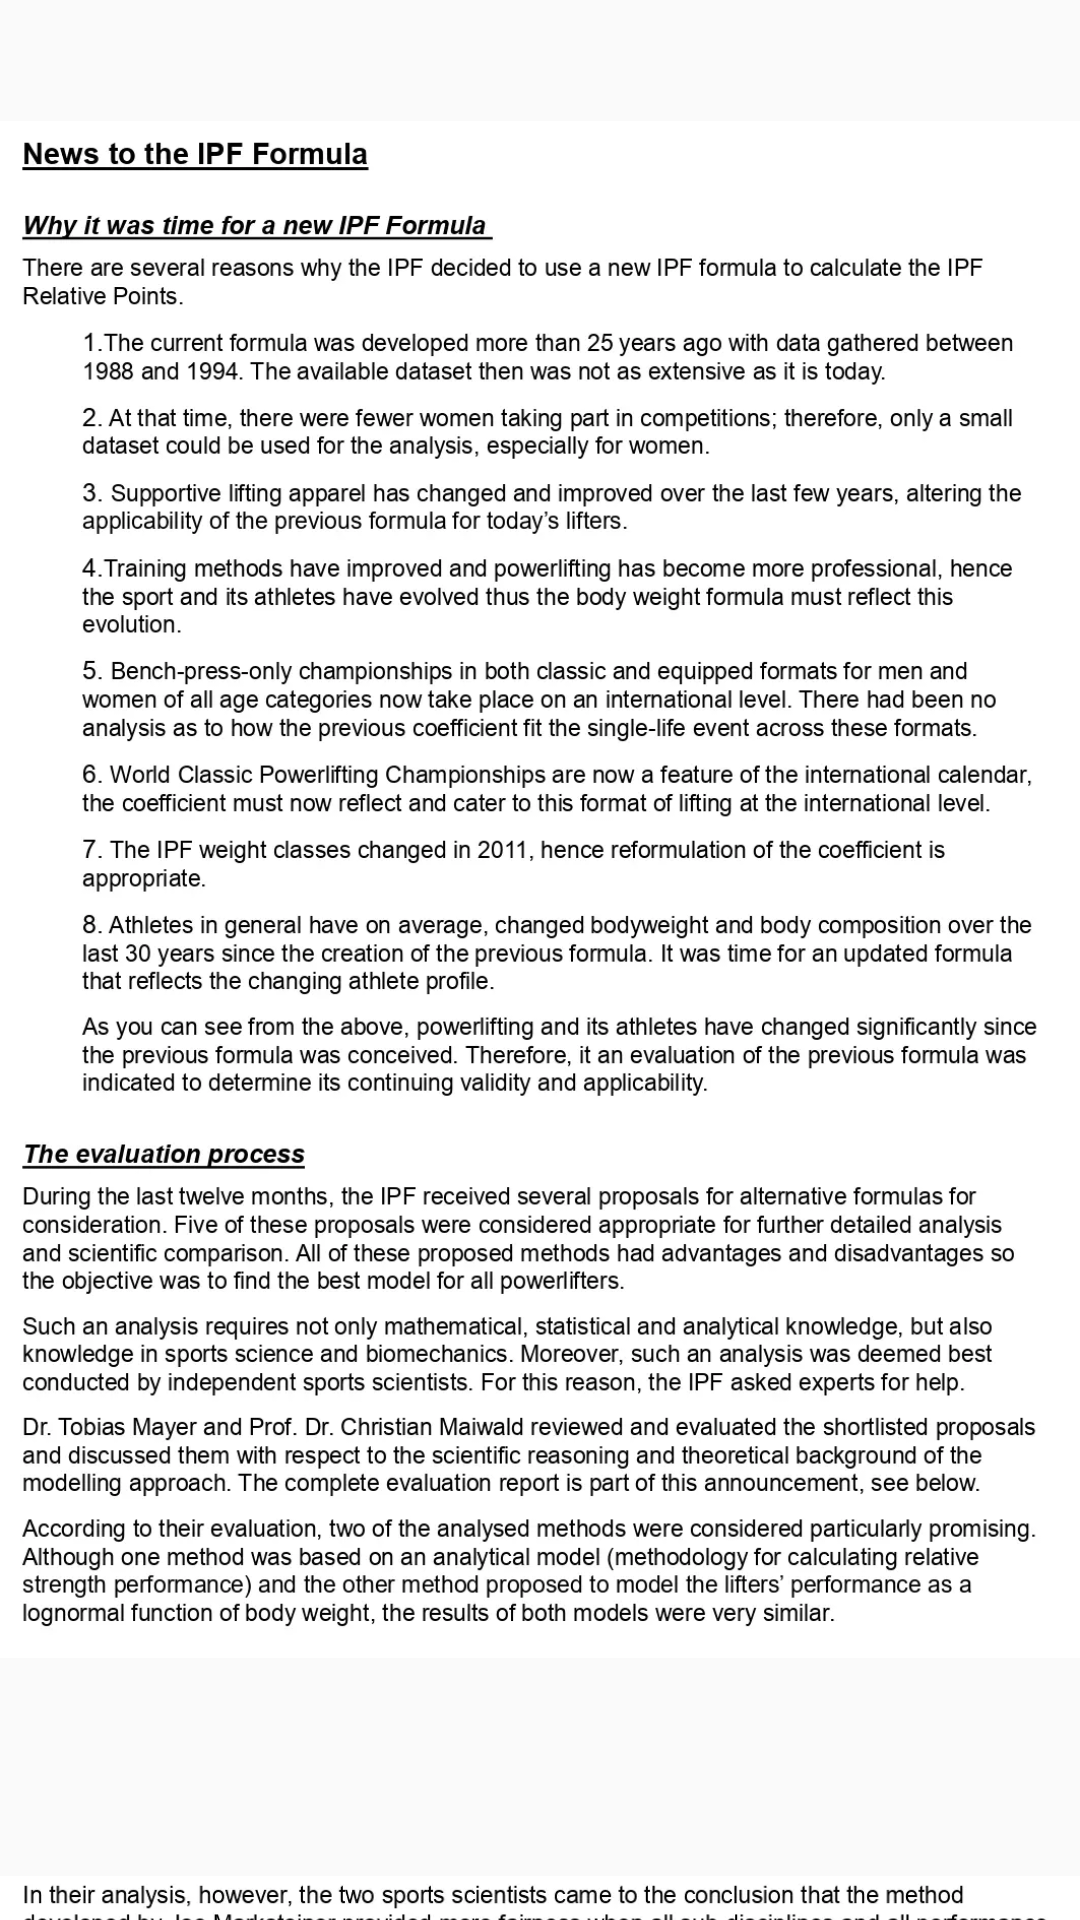

Android layout source for this screen:
<!-- AndroidManifest.xml: application theme AppTheme -->
<!-- res/layout/activity_about2.xml -->
<?xml version="1.0" encoding="utf-8"?>
<LinearLayout xmlns:android="http://schemas.android.com/apk/res/android"
    xmlns:tools="http://schemas.android.com/tools"
    android:layout_width="match_parent"
    android:layout_height="wrap_content"
    tools:context=".AboutActivity">

    <androidx.core.widget.NestedScrollView
        android:layout_width="match_parent"
        android:layout_height="wrap_content"
        android:fillViewport="true">

        <LinearLayout
            android:layout_width="match_parent"
            android:layout_height="wrap_content"
            android:orientation="vertical">

            <ImageView
                android:id="@+id/pdfview1"
                android:layout_width="match_parent"
                android:layout_height="593dp"
                android:src="@drawable/ipf_formula_2019_page_0001_cr" />

            <ImageView
                android:id="@+id/pdfview2"
                android:layout_width="match_parent"
                android:layout_height="380dp"
                android:src="@drawable/ipf_formula_2019_page_0002_cr" />

            <ImageView
                android:id="@+id/pdfview3"
                android:layout_width="match_parent"
                android:layout_height="587dp"
                android:src="@drawable/ipf_formula_2019_page_0003_cr" />
        </LinearLayout>
    </androidx.core.widget.NestedScrollView>

</LinearLayout>
<!-- resources referenced by this layout -->
<resources>
  <!-- drawable ipf_formula_2019_page_0001_cr: jpg bitmap (drawable-hdpi, 932109 bytes) -->
  <!-- drawable ipf_formula_2019_page_0002_cr: webp bitmap (drawable-hdpi, 91162 bytes) -->
  <!-- drawable ipf_formula_2019_page_0003_cr: webp bitmap (drawable-hdpi, 121060 bytes) -->
  <style name="AppTheme" parent="Theme.AppCompat.Light.DarkActionBar">
          
          <item name="colorPrimary">@color/colorPrimary</item>
          <item name="colorPrimaryDark">@color/colorPrimaryDark</item>
          <item name="colorAccent">@color/colorAccent</item>
      </style>
  <color name="colorPrimary">#008577</color>
  <color name="colorPrimaryDark">#00574B</color>
  <color name="colorAccent">#D81B60</color>
</resources>
